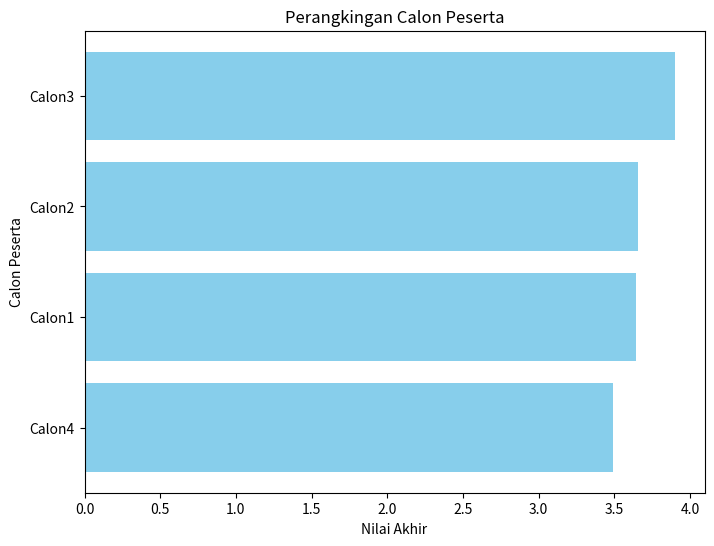

The script that saved this image:
import numpy as np
import pandas as pd
import matplotlib.pyplot as plt

data_kriteria = {
    'K1': [4, 3, 5, 3],
    'K2': [3, 4, 4, 2],
    'K3': [5, 3, 5, 4],
    'K4': [2, 2, 3, 5]
}

def normalisasi(data):
    norm_data = {}
    for key, value in data.items():
        norm_value = [v / sum(value) for v in value]
        norm_data[key] = norm_value
    return norm_data

def saw(data_peserta, bobot_kriteria):
    norm_peserta = normalisasi(data_peserta)
    total_nilai = {}
    for peserta, criteria_data in data_peserta.items():
        total_nilai[peserta] = sum(criteria_data[i] * bobot_kriteria[f'K{i+1}'] for i in range(len(criteria_data)))
    return total_nilai

def ahp(data_kriteria):
    n = len(data_kriteria)
    matrix_kriteria = np.zeros((n, n))
    
    for i, (kriteria_i, nilai_i) in enumerate(data_kriteria.items()):
        for j, (kriteria_j, nilai_j) in enumerate(data_kriteria.items()):
            matrix_kriteria[i, j] = sum(np.array(nilai_i) / np.array(nilai_j))
    
    w, v = np.linalg.eig(matrix_kriteria)
    
    max_eigenvalue_index = np.argmax(w)
    max_eigenvector = v[:, max_eigenvalue_index]
    
    normalized_eigenvector = max_eigenvector / np.sum(max_eigenvector)
    
    bobot_kriteria = {}
    for i, kriteria in enumerate(data_kriteria.keys()):
        bobot_kriteria[kriteria] = normalized_eigenvector[i]
    
    return bobot_kriteria

bobot_kriteria_ahp = ahp(data_kriteria)

data_calon_peserta = {
    'Calon1': [4, 3, 5, 2],
    'Calon2': [3, 4, 3, 5],
    'Calon3': [5, 3, 5, 2],
    'Calon4': [3, 2, 4, 5]
}

hasil_saw = saw(data_calon_peserta, bobot_kriteria_ahp)
df_hasil = pd.DataFrame(list(hasil_saw.items()), columns=['Calon Peserta', 'Nilai Akhir'])

df_hasil['Peringkat'] = df_hasil['Nilai Akhir'].rank(ascending=False).astype(int)

print("Hasil Perangkingan:")
sorted_df = df_hasil.sort_values(by='Peringkat')

plt.figure(figsize=(8, 6))
plt.barh(sorted_df['Calon Peserta'], sorted_df['Nilai Akhir'], color='skyblue')
plt.xlabel('Nilai Akhir')
plt.ylabel('Calon Peserta')
plt.title('Perangkingan Calon Peserta')
plt.gca().invert_yaxis()
plt.show()
